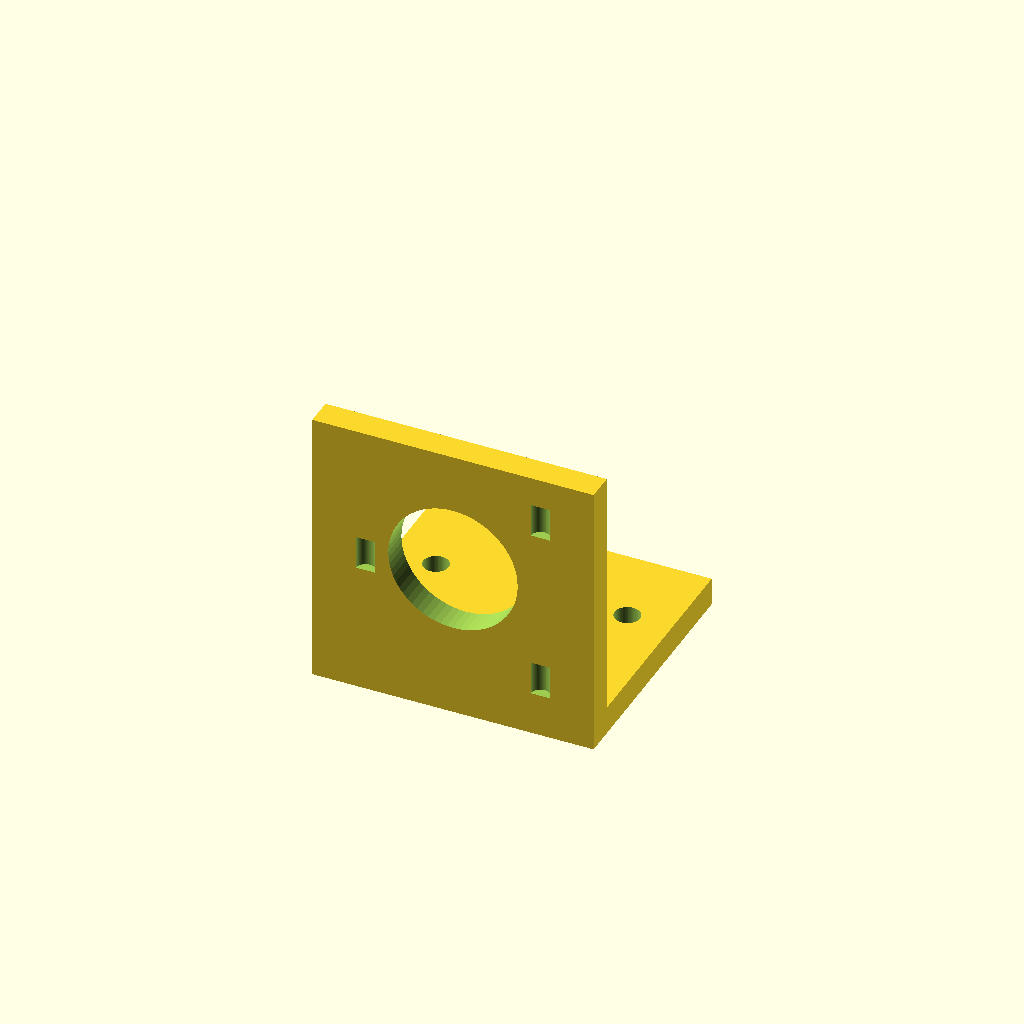
Cell 1: rendered with the file's own defaults.
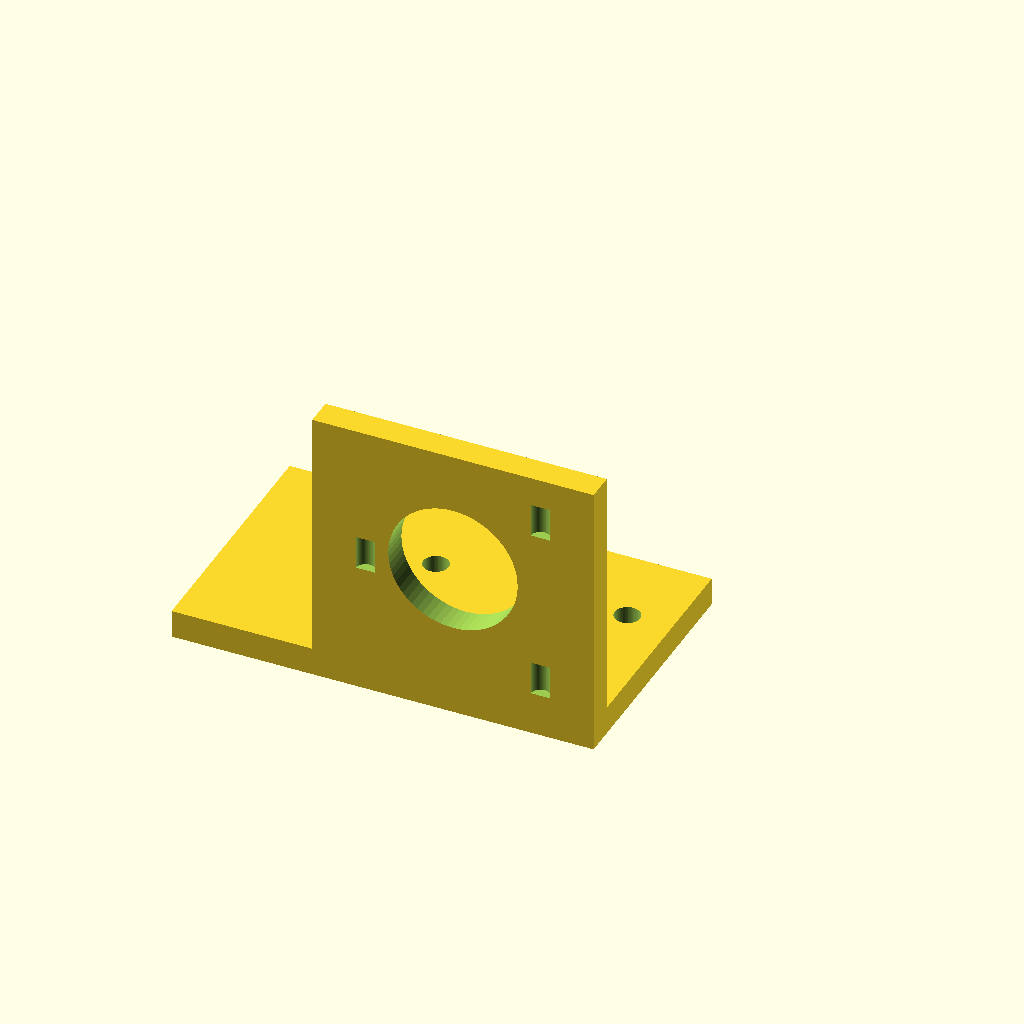
Cell 2: base_x0 = -50 (everything else at default).
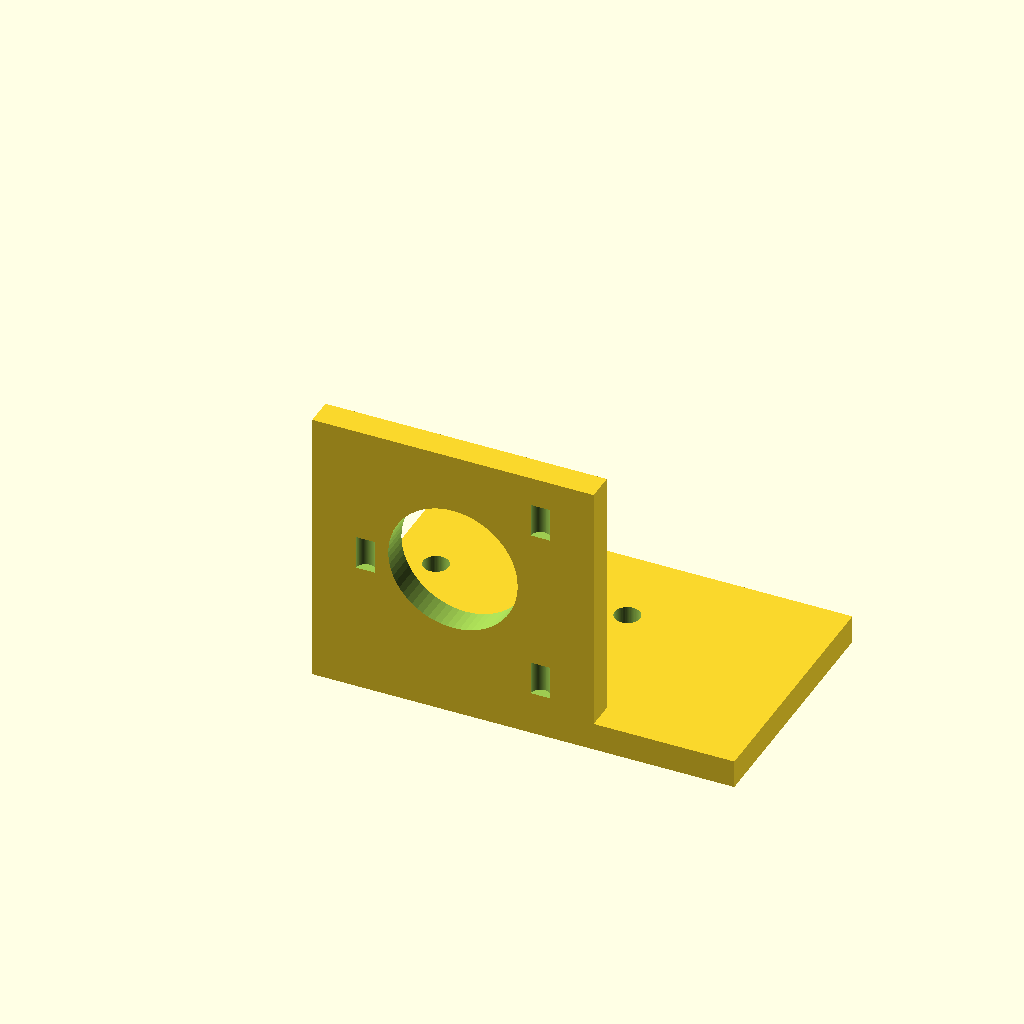
Cell 3: base_x1 = 50 (everything else at default).
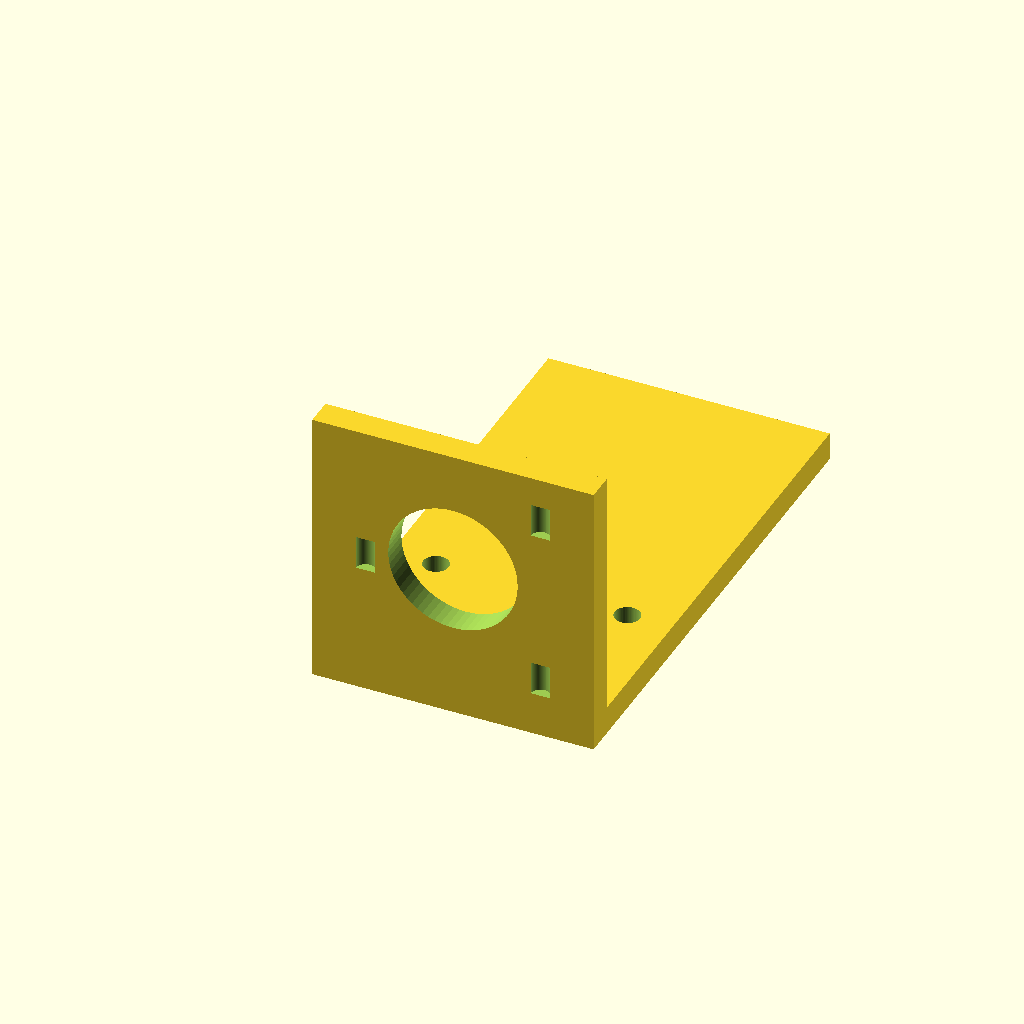
Cell 4 — base_y1 set to 90, the other parameters unchanged.
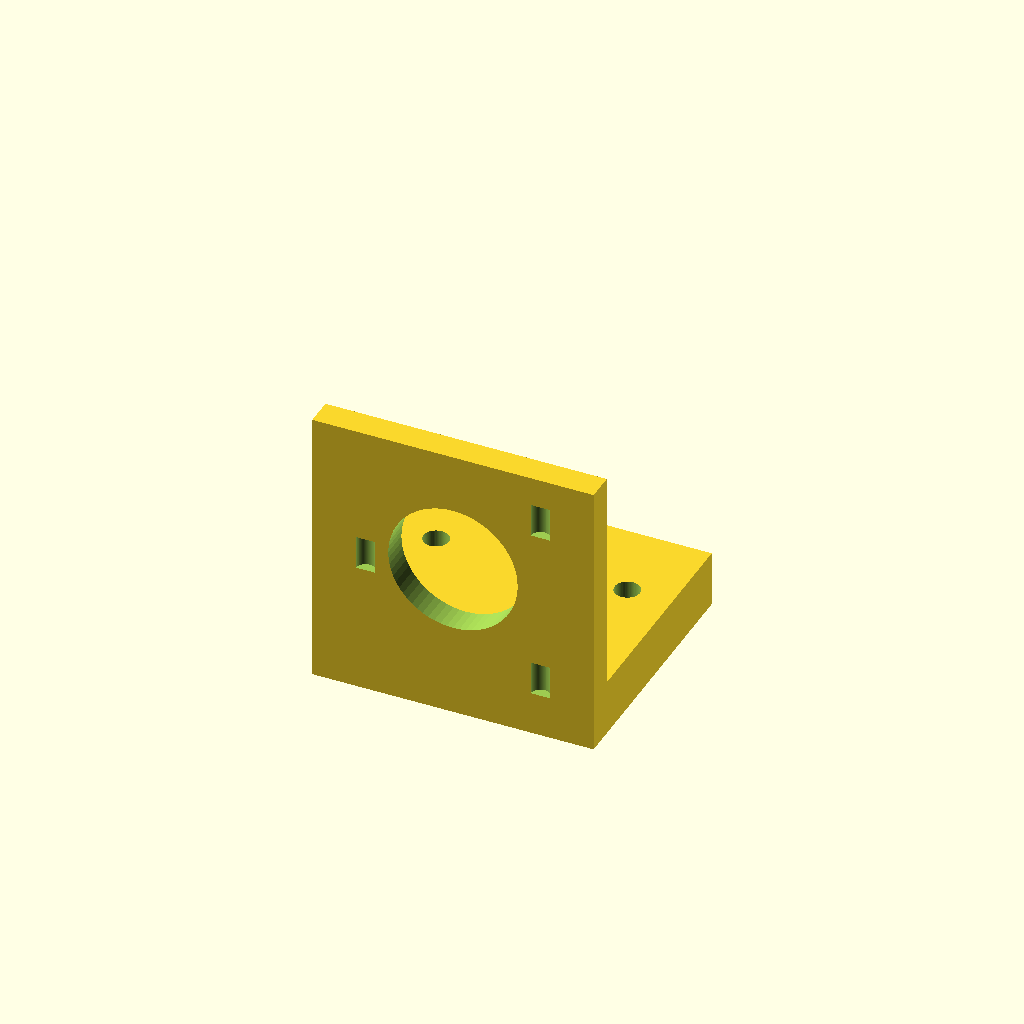
Cell 5 — base_z1 set to 10, the other parameters unchanged.
One fixed orthographic camera (rotation 55°, 0°, 25°; colour scheme Cornfield) for every cell.
OpenSCAD source file bench/results/gpu-v11s1-h1-g13/code/scadcoder-v11s1/nema17_motor_bracket_s5_a1.scad:
// L-shaped mounting bracket for NEMA 17 stepper motor
// Print orientation: base plate on bed (z = 0), motor plate builds upward (+Z)

// ---------------- Parameters ----------------
base_x0      = -25;   // base plate: x start
base_x1      = 25;    // base plate: x end (2 * 25 mm)
base_y0      = 0;     // base plate: y start
base_y1      = 45;    // base plate: y end
base_z0      = 0;     // base plate: z start
base_z1      = 5;     // base plate: z end

hole_x       = -17;   // M4 through-hole x position (left)
hole_y       = 30;    // M4 through-hole y position
hole_d       = 4.5;   // M4 hole diameter

motor_x0     = -25;   // motor plate: x start
motor_x1     = 25;    // motor plate: x end (2 * 25 mm)
motor_y0     = 0;     // motor plate: y start
motor_y1     = 5;     // motor plate: y end
motor_z0     = 0;     // motor plate: z start
motor_z1     = 50;    // motor plate: z end (50 mm tall)

boss_h       = 23;    // motor centring boss hole depth (along Y)
boss_x       = 0;     // boss hole centre x
boss_z       = 28;    // boss hole centre z

screw_d      = 3.4;   // M3 screw hole diameter
screw_pitch  = 31;    // square pattern side length
screw_count  = 4;     // number of screw holes

gusset_t     = 5;     // gusset thickness (X)
gusset_leg   = 20;    // right triangle leg length (Y and Z)
gusset_x0    = -25;   // gusset left edge x
gusset_x1    = -20;   // gusset left end x
gusset_y1    = 5;     // gusset right-angle corner y
gusset_z1    = 5;     // gusset right-angle corner z

eps          = 0.5;   // cutter overshoot past faces

$fn = 64;             // curve resolution

// ---------------- Model ----------------
difference() {
    union() {
        // Base plate
        translate([base_x0, base_y0, base_z0])
            cube([base_x1 - base_x0, base_y1 - base_y0, base_z1 - base_z0]);

        // Motor plate (overlaps base slightly for a solid union)
        translate([motor_x0, motor_y0, motor_z0])
            cube([motor_x1 - motor_x0, motor_y1 - motor_y0, motor_z1 - motor_z0]);

        // Gussets: right triangles in YZ plane, extruded along X
        for (sx = [-1, 1]) {
            x_pos = sx > 0 ? gusset_x1 : gusset_x0;
            translate([x_pos, 0, 0])
                rotate([90, 0, 0])
                    linear_extrude(height = gusset_t)
                        polygon(points = [
                            [x_pos == gusset_x0 ? gusset_x0 - 1 : x_pos, gusset_y1],
                            [x_pos == gusset_x0 ? gusset_x0 - 1 : x_pos, gusset_z1],
                            [gusset_y1, gusset_z1]
                        ]);
        }
    }

    // Base plate M4 through-holes
    for (hx = [-1, 1])
        translate([hx * hole_x, hole_y, -eps])
            cylinder(d = hole_d, h = base_z1 - base_z0 + 2 * eps);

    // Motor boss hole (along Y)
    translate([boss_x, -eps, boss_z])
        rotate([-90, 0, 0])
            cylinder(d = boss_h, h = motor_y1 - motor_y0 + 2 * eps);

    // M3 screw holes on square pattern
    for (i = [0 : screw_count - 1]) {
        x = (i % 2 - 0.5) * screw_pitch;
        z = (i / 2 - 0.25) * screw_pitch;
        translate([x, 0, z])
            cylinder(d = screw_d, h = motor_y1 - motor_y0 + 2 * eps);
    }
}
Parameter table extracted from the source (name, type, default, range or options):
base_x0: number, default -25
base_x1: number, default 25
base_y0: number, default 0
base_y1: number, default 45
base_z0: number, default 0
base_z1: number, default 5
hole_x: number, default -17
hole_y: number, default 30
hole_d: number, default 4.5
motor_x0: number, default -25
motor_x1: number, default 25
motor_y0: number, default 0
motor_y1: number, default 5
motor_z0: number, default 0
motor_z1: number, default 50
boss_h: number, default 23
boss_x: number, default 0
boss_z: number, default 28
screw_d: number, default 3.4
screw_pitch: number, default 31
screw_count: number, default 4
gusset_t: number, default 5
gusset_leg: number, default 20
gusset_x0: number, default -25
gusset_x1: number, default -20
gusset_y1: number, default 5
gusset_z1: number, default 5
eps: number, default 0.5
